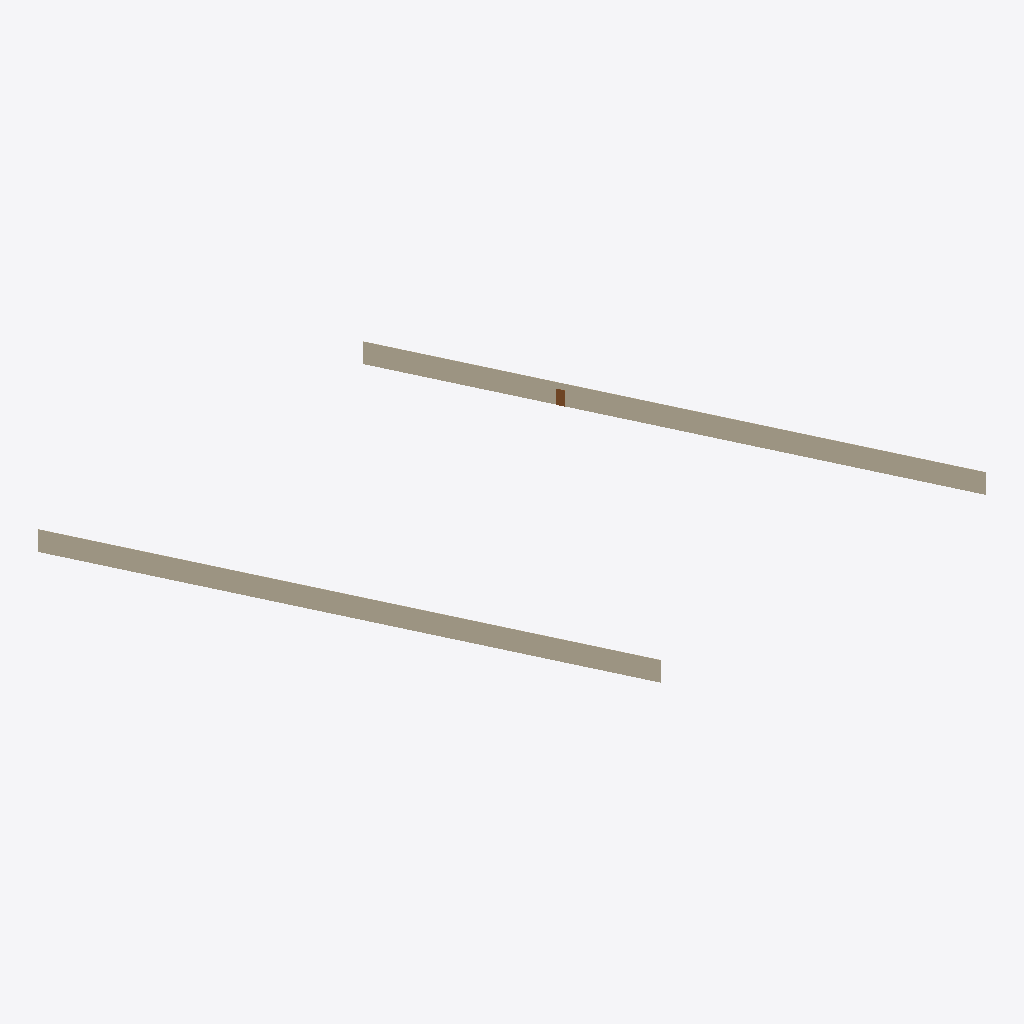
Isometric view of an IFC building model (IFC-SPF (STEP), schema IFC4, length unit millimetre), seen from the south-west, elements coloured by IFC class: 2 walls (beige), 1 door (brown).
Extent 80.5 m × 65.3 m × 3.0 m (x, y, z). Storeys (1): My Storey at 0.00 m. Elements (3): 2 IfcWall, 1 IfcDoor.

HEADER;
FILE_DESCRIPTION(('ViewDefinition[DesignTransferView]'),'2;1');
FILE_NAME('BlenderSimpleTest.ifc','2026-10-22T10:28:30+02:00',(''),(''),'IfcOpenShell 0.8.5','Bonsai 0.8.5','Nobody');
FILE_SCHEMA(('IFC4'));
ENDSEC;
DATA;
#1=IFCPROJECT('1oy_OIdFPCy8QZHWXBrDli',$,'My Project',$,$,$,$,(#10,#22),#5);
#27=IFCSITE('0Noz7XcSP2a8zq940A0uaF',$,'My Site',$,$,#50,$,$,$,$,$,$,$,$);
#33=IFCBUILDING('2HOH$tQYL9lA56hqNVbdCH',$,'My Building',$,$,#56,$,$,$,$,$,$);
#39=IFCBUILDINGSTOREY('2mZRsCZubFMf7tZFtksjiX',$,'My Storey',$,$,#62,$,$,$,$);
#2443=IFCWALL('1rQvKUhxbD2vJO5pHgLpNb',$,'Wall',$,$,#2444,#2454,$,$);
#2153=IFCWALL('27h2wUtVr7zhkGweVixyQw',$,'Wall',$,$,#2489,#2159,$,$);
#2468=IFCDOOR('0JBIC6od9BYhZ6ZQl8S4VV',$,'Door',$,$,#2530,#2477,$,$,$,$,$,$);
ENDSEC;
